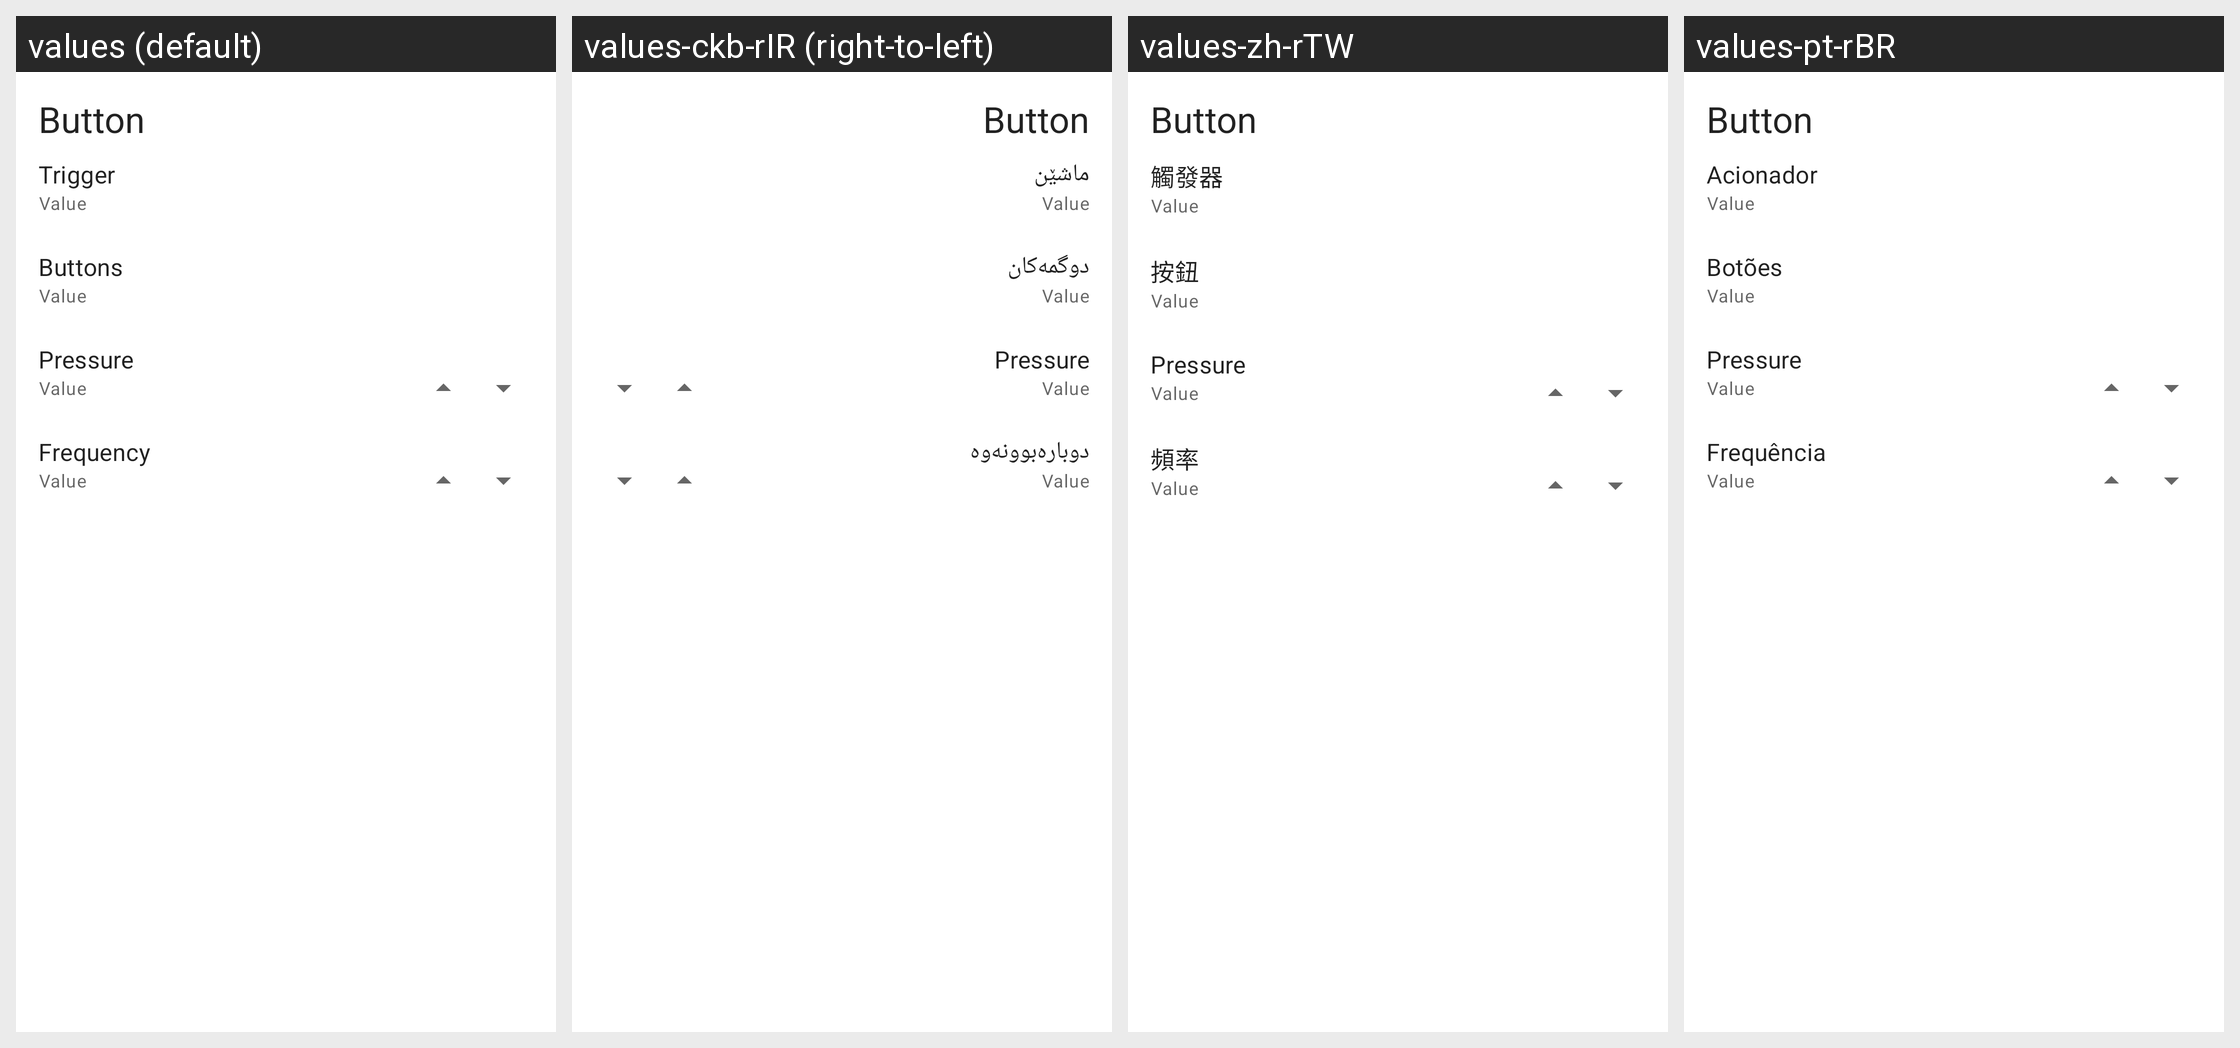

The same Android screen rendered under several of its app's locales, left to right. List the strings drawn on it with the default value and each locale's translation.
Android screen res/layout/layout_edit_macro_button.xml rendered under 4 locales, left to right: values (default), values-ckb-rIR (right-to-left), values-zh-rTW, values-pt-rBR. Device: Nexus 5 (rendered at 1080×1920; each locale shown at half size, 540×960, under a caption strip naming it); theme AppTheme.
Other locales in the repository, not shown: values-af, values-am, values-ar, values-ar-rSA, values-as, values-az, values-be, values-bg, values-bn, values-bs, values-ca, values-cs, values-da, values-de, values-de-rDE, values-el, values-en-rCA, values-en-rGB, values-es, values-es-rES, values-es-rUS, values-et, values-eu, values-fa, values-fi, values-fil-rPH, values-fr, values-fr-rCA, values-fr-rFR, values-gl, values-gu, values-hi, values-hi-rIN, values-hr, values-hu, values-hu-rHU, values-hy, values-in, values-in-rID, values-is, values-it, values-it-rIT, values-iw, values-ja, values-ja-rJP, values-ka, values-kk, values-km, values-kn, values-ko, values-ko-rKR, values-ky, values-lo, values-lt, values-lv, values-mk, values-ml, values-mn, values-mr, values-ms, values-my, values-nb, values-ne, values-nl, values-nl-rNL, values-or, values-pa, values-pl, values-pl-rPL, values-pt-rPT, values-ro, values-ru, values-ru-rRU, values-si, values-sk, values-sk-rSK, values-sl, values-sq, values-sr, values-sv, values-sw, values-ta, values-ta-rIN, values-te, values-th, values-th-rTH, values-tl, values-tr, values-tr-rTR, values-uk, values-ur, values-uz, values-vi, values-vi-rVN, values-zh-rCN, values-zh-rHK, values-zu.
Strings drawn on this screen, with the default value and each locale's value (text and hints the layout hard-codes, and strings that could not be matched under every locale, appear in the picture but are not listed):

edit_macro_button_trigger
  values: Trigger
  values-ckb-rIR: ماشێن
  values-zh-rTW: 觸發器
  values-pt-rBR: Acionador

edit_macro_button_buttons
  values: Buttons
  values-ckb-rIR: دوگمەکان
  values-zh-rTW: 按鈕
  values-pt-rBR: Botões

edit_macro_button_pressure
  values: Pressure
  values-ckb-rIR: Pressure  [not translated; the default value is used]
  values-zh-rTW: Pressure  [not translated; the default value is used]
  values-pt-rBR: Pressure  [not translated; the default value is used]

edit_macro_button_frequency
  values: Frequency
  values-ckb-rIR: دوبارەبوونەوە
  values-zh-rTW: 頻率
  values-pt-rBR: Frequência
